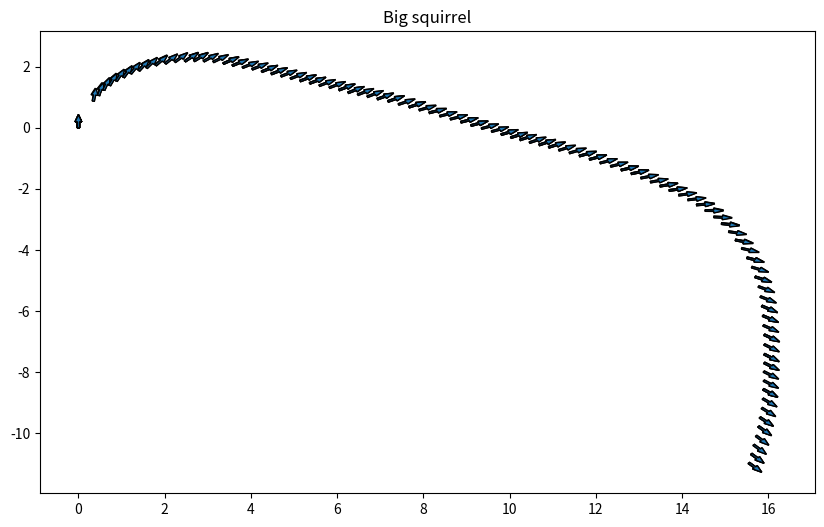

Here is the Python script that generated this plot:
#This code is written in python
import matplotlib.pyplot as plt
import numpy as np
plt.rcParams['figure.figsize']=(10,6)

x=[1,2,3,4,5,6,7]
y=[2,3,4,5,6,7,8]



poses = np.array(
[[0.000000,0.000000,0.000000],
[0.000000,0.000000,0.000000],
[0.000000,0.000000,0.000000],
[0.000000,0.000000,0.000000],
[0.000000,0.000000,0.000000],
[0.000000,0.000000,0.000000],
[0.000000,0.000000,0.000000],
[0.000000,0.000000,0.000000],
[0.000000,0.000000,0.000000],
[0.000000,0.000000,0.000000],
[0.345092,0.877541,-0.106182],
[0.345092,0.877541,-0.158616],
[0.467544,1.064019,-0.183085],
[0.467544,1.064019,-0.235957],
[0.467544,1.064019,-0.266592],
[0.589996,1.239528,-0.298492],
[0.589996,1.239528,-0.324935],
[0.723580,1.393097,-0.362261],
[0.723580,1.393097,-0.383640],
[0.723580,1.393097,-0.413349],
[0.879428,1.535698,-0.433511],
[0.879428,1.535698,-0.455068],
[1.046408,1.656360,-0.465817],
[1.046408,1.656360,-0.487281],
[1.046408,1.656360,-0.500905],
[1.213388,1.777023,-0.519917],
[1.213388,1.777023,-0.534991],
[1.402632,1.875746,-0.556110],
[1.402632,1.875746,-0.572383],
[1.402632,1.875746,-0.595279],
[1.580744,1.963501,-0.617165],
[1.580744,1.963501,-0.641877],
[1.792252,2.051255,-0.655311],
[1.792252,2.051255,-0.689539],
[1.792252,2.051255,-0.707186],
[2.014892,2.106101,-0.727427],
[2.014892,2.106101,-0.742725],
[2.237532,2.160948,-0.767381],
[2.237532,2.160948,-0.784868],
[2.471304,2.182886,-0.809601],
[2.471304,2.182886,-0.826772],
[2.471304,2.182886,-0.845858],
[2.682812,2.193856,-0.855347],
[2.682812,2.193856,-0.878457],
[2.682812,2.193856,-0.893791],
[2.905452,2.182886,-0.917607],
[2.905452,2.182886,-0.937109],
[3.128092,2.160948,-0.965714],
[3.128092,2.160948,-0.990467],
[3.361864,2.106101,-1.003268],
[3.361864,2.106101,-1.018962],
[3.361864,2.106101,-1.032548],
[3.573372,2.040286,-1.038745],
[3.573372,2.040286,-1.052292],
[3.573372,2.040286,-1.057431],
[3.807144,1.974470,-1.061009],
[3.807144,1.974470,-1.063905],
[4.029784,1.919623,-1.064640],
[4.029784,1.919623,-1.065877],
[4.252424,1.842838,-1.067295],
[4.252424,1.842838,-1.070255],
[4.252424,1.842838,-1.073275],
[4.475064,1.766053,-1.074398],
[4.475064,1.766053,-1.075800],
[4.475064,1.766053,-1.076501],
[4.697704,1.689268,-1.076378],
[4.697704,1.689268,-1.075736],
[4.920344,1.612483,-1.077181],
[4.920344,1.612483,-1.077092],
[5.142984,1.535698,-1.077793],
[5.142984,1.535698,-1.079170],
[5.142984,1.535698,-1.081367],
[5.365624,1.458913,-1.082703],
[5.365624,1.458913,-1.082829],
[5.365624,1.458913,-1.082927],
[5.588264,1.382128,-1.083738],
[5.588264,1.382128,-1.083954],
[5.822036,1.316313,-1.083891],
[5.822036,1.316313,-1.083872],
[6.044676,1.239528,-1.082871],
[6.044676,1.239528,-1.080706],
[6.044676,1.239528,-1.078518],
[6.256184,1.151773,-1.077731],
[6.256184,1.151773,-1.078278],
[6.256184,1.151773,-1.078002],
[6.478824,1.085958,-1.077460],
[6.478824,1.085958,-1.077159],
[6.701464,1.020142,-1.078025],
[6.701464,1.020142,-1.080481],
[6.935236,0.943357,-1.086617],
[6.935236,0.943357,-1.093187],
[6.935236,0.943357,-1.100678],
[7.180140,0.866572,-1.107618],
[7.180140,0.866572,-1.118713],
[7.180140,0.866572,-1.125482],
[7.425044,0.767849,-1.131802],
[7.425044,0.767849,-1.136134],
[7.669948,0.680094,-1.140102],
[7.669948,0.680094,-1.140542],
[7.669948,0.680094,-1.146692],
[7.903720,0.581371,-1.172502],
[7.903720,0.581371,-1.206699],
[8.137492,0.493617,-1.229899],
[8.137492,0.493617,-1.235019],
[8.137492,0.493617,-1.235284],
[8.382396,0.383924,-1.232834],
[8.382396,0.383924,-1.230484],
[8.627300,0.285201,-1.230581],
[8.627300,0.285201,-1.229280],
[8.872204,0.186477,-1.228035],
[8.872204,0.186477,-1.227256],
[8.872204,0.186477,-1.224859],
[9.105976,0.076785,-1.223478],
[9.105976,0.076785,-1.217309],
[9.105976,0.076785,-1.213591],
[9.350880,-0.021939,-1.21025],
[9.350880,-0.021939,-1.208904],
[9.584652,-0.120662,-1.205182],
[9.584652,-0.120662,-1.201962],
[9.807292,-0.219385,-1.195048],
[9.807292,-0.219385,-1.186393],
[9.807292,-0.219385,-1.178676],
[10.029932,-0.318108,-1.171590],
[10.029932,-0.318108,-1.160977],
[10.029932,-0.318108,-1.156072],
[10.241440,-0.394893,-1.147643],
[10.241440,-0.394893,-1.142704],
[10.464080,-0.482647,-1.137603],
[10.464080,-0.482647,-1.133049],
[10.686720,-0.559432,-1.134731],
[10.686720,-0.559432,-1.137328],
[10.686720,-0.559432,-1.141348],
[10.909360,-0.636217,-1.146242],
[10.909360,-0.636217,-1.161422],
[10.909360,-0.636217,-1.163794],
[11.143132,-0.734940,-1.168555],
[11.143132,-0.734940,-1.174995],
[11.388036,-0.822694,-1.183547],
[11.388036,-0.822694,-1.189770],
[11.621808,-0.921417,-1.198652],
[11.621808,-0.921417,-1.208493],
[11.621808,-0.921417,-1.215576],
[11.855580,-1.031110,-1.219318],
[11.855580,-1.031110,-1.226189],
[11.855580,-1.031110,-1.229335],
[12.100484,-1.151771,-1.233756],
[12.100484,-1.151771,-1.236247],
[12.345388,-1.261464,-1.239419],
[12.345388,-1.261464,-1.242876],
[12.590292,-1.382125,-1.252773],
[12.590292,-1.382125,-1.262694],
[12.590292,-1.382125,-1.272024],
[12.824064,-1.502787,-1.276654],
[12.824064,-1.502787,-1.291899],
[12.824064,-1.502787,-1.297681],
[13.046704,-1.645387,-1.305268],
[13.046704,-1.645387,-1.311202],
[13.269344,-1.777018,-1.320157],
[13.269344,-1.777018,-1.325692],
[13.491984,-1.908648,-1.337710],
[13.491984,-1.908648,-1.346954],
[13.491984,-1.908648,-1.356025],
[13.703492,-2.051248,-1.361915],
[13.703492,-2.051248,-1.373268],
[13.703492,-2.051248,-1.378080],
[13.926132,-2.204817,-1.383607],
[13.926132,-2.204817,-1.391253],
[14.137640,-2.358386,-1.410993],
[14.137640,-2.358386,-1.425189],
[14.338016,-2.522925,-1.446720],
[14.338016,-2.522925,-1.475642],
[14.338016,-2.522925,-1.490052],
[14.538392,-2.709401,-1.520450],
[14.538392,-2.709401,-1.566192],
[14.538392,-2.709401,-1.594378],
[14.738768,-2.917816,-1.622622],
[14.738768,-2.917816,-1.659891],
[14.916880,-3.137200,-1.682893],
[14.916880,-3.137200,-1.707811],
[14.916880,-3.137200,-1.748058],
[15.083860,-3.400461,-1.772309],
[15.083860,-3.400461,-1.791017],
[15.239708,-3.674691,-1.801690],
[15.239708,-3.674691,-1.826873],
[15.239708,-3.674691,-1.846398],
[15.384424,-3.948921,-1.868905],
[15.384424,-3.948921,-1.892219],
[15.506876,-4.256058,-1.905314],
[15.506876,-4.256058,-1.916550],
[15.506876,-4.256058,-1.935870],
[15.618196,-4.563196,-1.956307],
[15.618196,-4.563196,-1.974940],
[15.696120,-4.881302,-1.983495],
[15.696120,-4.881302,-2.005950],
[15.696120,-4.881302,-2.019804],
[15.774044,-5.199408,-2.040555],
[15.774044,-5.199408,-2.056032],
[15.818572,-5.528483,-2.076638],
[15.818572,-5.528483,-2.088315],
[15.851968,-5.835619,-2.101555],
[15.851968,-5.835619,-2.109770],
[15.851968,-5.835619,-2.111232],
[15.874232,-6.153725,-2.110862],
[15.874232,-6.153725,-2.116227],
[15.874232,-6.153725,-2.119110],
[15.885364,-6.471830,-2.124687],
[15.885364,-6.471830,-2.127129],
[15.907628,-6.778966,-2.136494],
[15.907628,-6.778966,-2.143965],
[15.907628,-6.778966,-2.159944],
[15.907628,-7.097071,-2.170831],
[15.907628,-7.097071,-2.177945],
[15.907628,-7.415176,-2.180853],
[15.907628,-7.415176,-2.188999],
[15.907628,-7.415176,-2.189064],
[15.907628,-7.700373,-2.185571],
[15.907628,-7.700373,-2.186839],
[15.907628,-7.700373,-2.186973],
[15.896496,-7.985571,-2.186331],
[15.896496,-7.985571,-2.190402],
[15.896496,-8.281737,-2.194352],
[15.896496,-8.281737,-2.204958],
[15.885364,-8.566934,-2.215050],
[15.885364,-8.566934,-2.225965],
[15.885364,-8.566934,-2.225965],
[15.885364,-8.566934,-2.235905],
[15.874232,-8.874069,-2.246625],
[15.874232,-8.874069,-2.256651],
[15.851968,-9.181204,-2.278432],
[15.851968,-9.181204,-2.290546],
[15.807440,-9.488339,-2.310246],
[15.807440,-9.488339,-2.310246],
[15.807440,-9.488339,-2.320715],
[15.774044,-9.784504,-2.337885],
[15.774044,-9.784504,-2.353052],
[15.774044,-9.784504,-2.361272],
[15.718384,-10.091639,-2.37007],
[15.718384,-10.091639,-2.37723],
[15.662724,-10.387804,-2.38005],
[15.662724,-10.387804,-2.37974],
[15.607064,-10.683969,-2.37525],
[15.607064,-10.683969,-2.37427],
[15.607064,-10.683969,-2.36946],
[15.551404,-10.980134,-2.36677],
[15.551404,-10.980134,-2.36677],
[15.551404,-10.980134,-2.36193]])


r = .2

changesx = r*np.cos(poses[:,2]+np.pi/2) 
changesy = r*np.sin(poses[:,2]+np.pi/2) 

# scatter2 = plt.scatter(changesx, changesx, s=10, c='b', marker="x", label='pose')

# scatter = plt.scatter(poses[:,0], poses[:,1], s=10, c='b', marker="x", label='pose')
# plt.show()

# # function to add arrow on a graph
for i in range(len(changesx)):
    plt.arrow(poses[:,0][i],poses[:,1][i],changesx[i],changesy[i],width=0.05)

plt.title('Big squirrel')

plt.show()